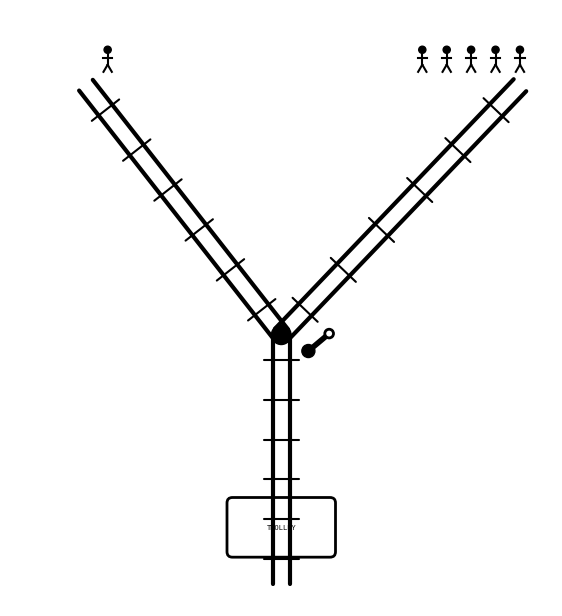

This figure's Python source:
"""
Trolley problem track schematic for shirt design.

Dependencies: matplotlib
Example:
  python track.py --variant A --out track_A.svg
  python track.py --variant B --out track_B.svg

Variant A: lever right (diverted), Variant B: lever left (straight).
Outputs SVG suitable for vector finishing in Inkscape or Affinity Designer.
"""
import argparse
import math
import numpy as np
import matplotlib.pyplot as plt
import matplotlib.patches as mpatches
from matplotlib.lines import Line2D


def draw_track(ax, x0, y0, x1, y1, lw=3, color='black', tie_count=6):
    """Draw two parallel rails between two points with cross-ties."""
    dx, dy = x1 - x0, y1 - y0
    length = math.hypot(dx, dy)
    nx, ny = -dy / length * 0.08, dx / length * 0.08  # rail offset (perpendicular)

    for sign in (-1, 1):
        ax.plot([x0 + sign * nx, x1 + sign * nx],
                [y0 + sign * ny, y1 + sign * ny],
                color=color, linewidth=lw, solid_capstyle='round')

    # Cross-ties
    for i in np.linspace(0.1, 0.9, tie_count):
        tx = x0 + dx * i
        ty = y0 + dy * i
        ax.plot([tx - nx * 2, tx + nx * 2],
                [ty - ny * 2, ty + ny * 2],
                color=color, linewidth=lw * 0.5, solid_capstyle='round')


def stick_figure(ax, cx, cy, scale=0.12, color='black'):
    """Draw a minimal stick figure centred at (cx, cy)."""
    head = plt.Circle((cx, cy + scale * 1.15), scale * 0.3, color=color)
    ax.add_patch(head)
    ax.plot([cx, cx], [cy + scale * 0.85, cy - scale * 0.1], color=color, lw=1.5)
    ax.plot([cx - scale * 0.4, cx + scale * 0.4], [cy + scale * 0.45, cy + scale * 0.45],
            color=color, lw=1.5)
    ax.plot([cx, cx - scale * 0.35], [cy - scale * 0.1, cy - scale * 0.7],
            color=color, lw=1.5)
    ax.plot([cx, cx + scale * 0.35], [cy - scale * 0.1, cy - scale * 0.7],
            color=color, lw=1.5)


def draw_lever(ax, cx, cy, right=True, color='black'):
    """Draw lever symbol at junction. right=True → track diverted right."""
    angle = math.radians(40 if right else -40)
    lx = cx + 0.25 * math.cos(angle)
    ly = cy + 0.25 * math.sin(angle)
    ax.plot([cx, lx], [cy, ly], color=color, linewidth=4, solid_capstyle='round')
    ax.add_patch(plt.Circle((cx, cy), 0.06, color=color, zorder=5))
    ax.add_patch(plt.Circle((lx, ly), 0.04, color='white', ec=color, linewidth=2, zorder=6))


def main():
    parser = argparse.ArgumentParser()
    parser.add_argument('--variant', choices=['A', 'B'], default='A',
                        help='A=lever right (diverted), B=lever left (straight)')
    parser.add_argument('--out', default='track.svg')
    args = parser.parse_args()

    fig, ax = plt.subplots(figsize=(7, 9))
    ax.set_aspect('equal')
    ax.axis('off')
    ax.set_xlim(-1.5, 3.5)
    ax.set_ylim(-2.0, 3.5)

    junction_x, junction_y = 1.0, 0.5
    color = 'black'

    # Incoming track (bottom, centred)
    draw_track(ax, 1.0, -1.8, junction_x, junction_y, color=color)

    # Main (straight) track → five figures (top-right)
    draw_track(ax, junction_x, junction_y, 3.2, 2.8, color=color)

    # Side track → one figure (top-left)
    draw_track(ax, junction_x, junction_y, -0.8, 2.8, color=color)

    # Junction dot
    ax.add_patch(plt.Circle((junction_x, junction_y), 0.09, color=color, zorder=5))

    # Lever
    draw_lever(ax, junction_x + 0.25, junction_y - 0.15,
               right=(args.variant == 'A'), color=color)

    # Five figures (straight track end)
    for i, ox in enumerate(np.linspace(2.3, 3.2, 5)):
        stick_figure(ax, ox, 3.0, scale=0.11, color=color)

    # One figure (side track end)
    stick_figure(ax, -0.6, 3.0, scale=0.11, color=color)

    # Trolley (simple rectangle on incoming track)
    trolley = mpatches.FancyBboxPatch((0.55, -1.5), 0.9, 0.45,
                                       boxstyle='round,pad=0.05',
                                       facecolor='white', edgecolor=color, linewidth=2)
    ax.add_patch(trolley)
    ax.text(1.0, -1.27, 'TROLLEY', ha='center', va='center',
            fontsize=5, fontfamily='monospace', color=color)

    fig.savefig(args.out, format='svg', bbox_inches='tight',
                facecolor='white', edgecolor='none')
    print(f"Saved: {args.out} (variant {args.variant})")


if __name__ == '__main__':
    main()
